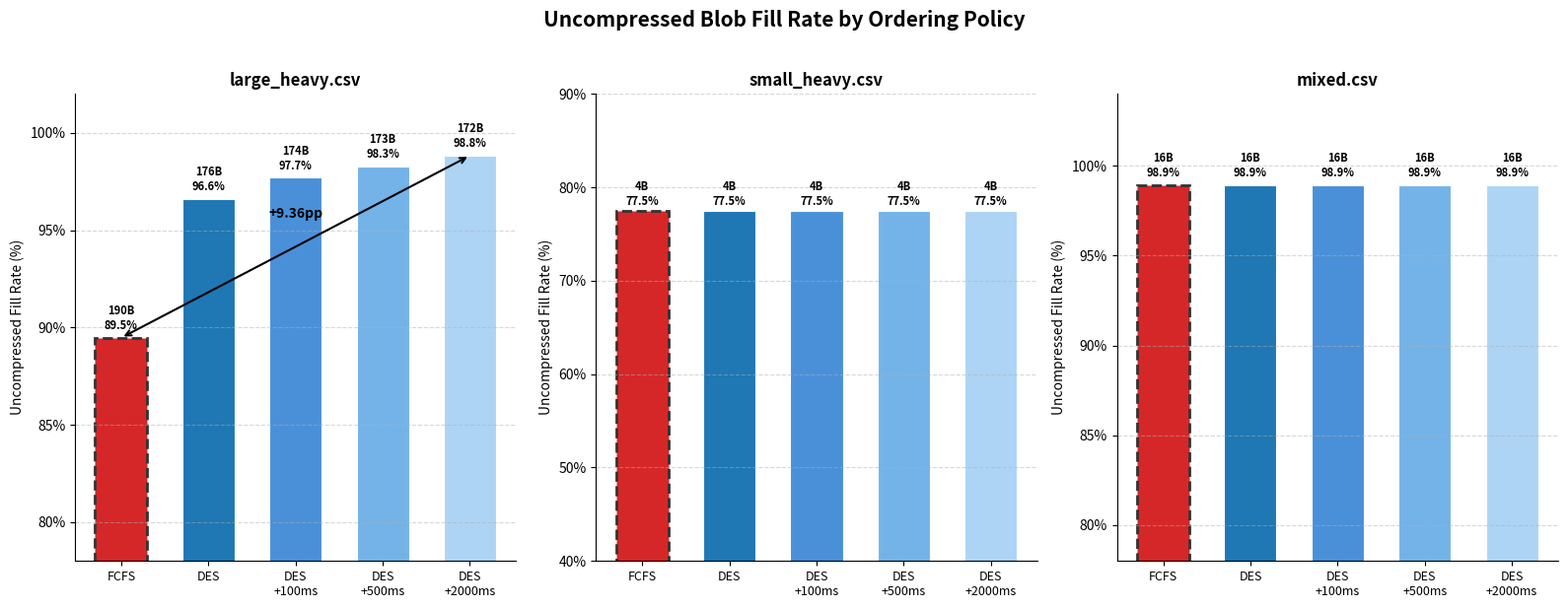
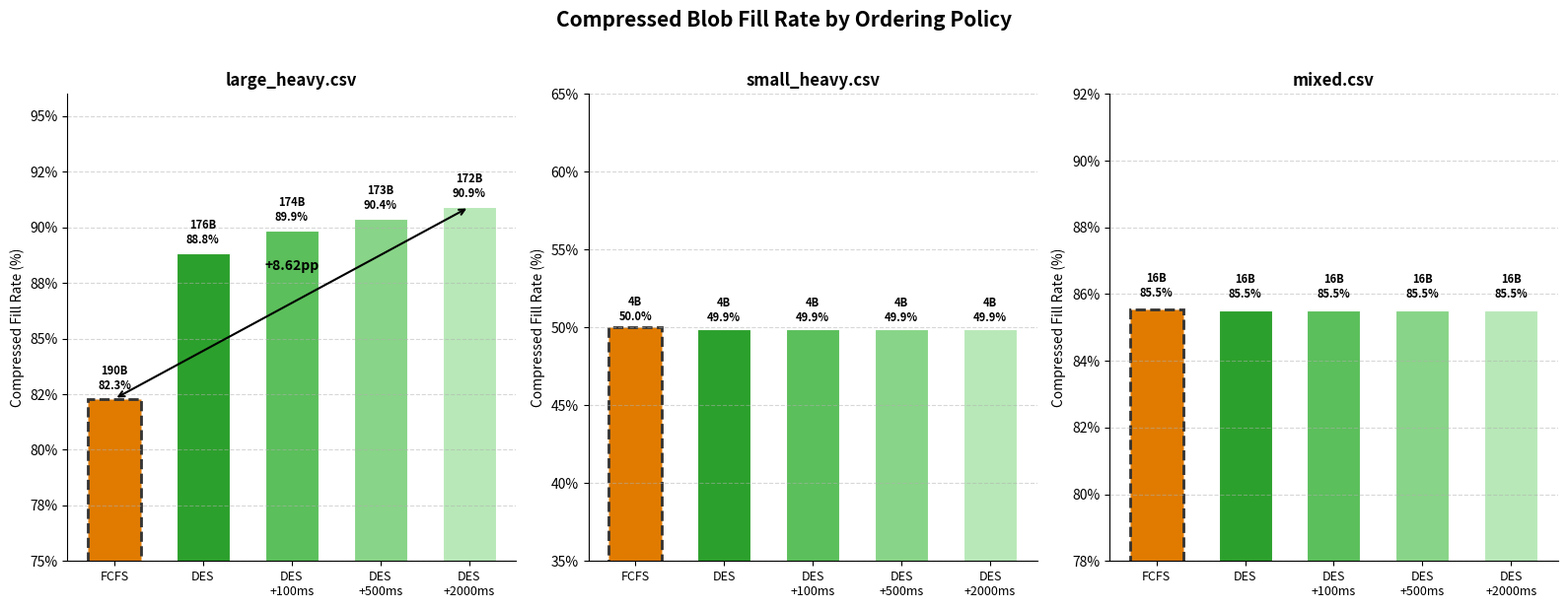
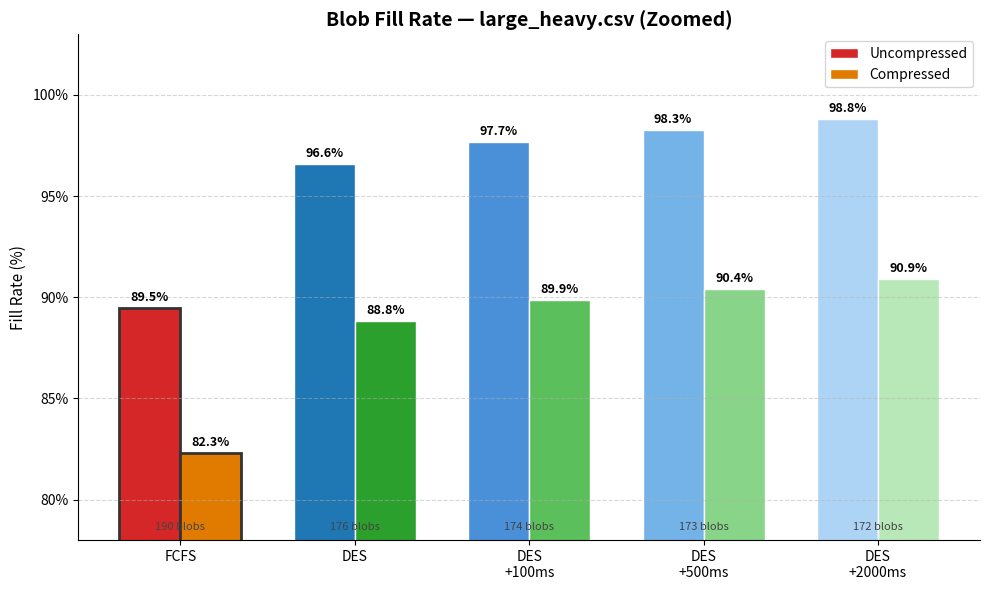
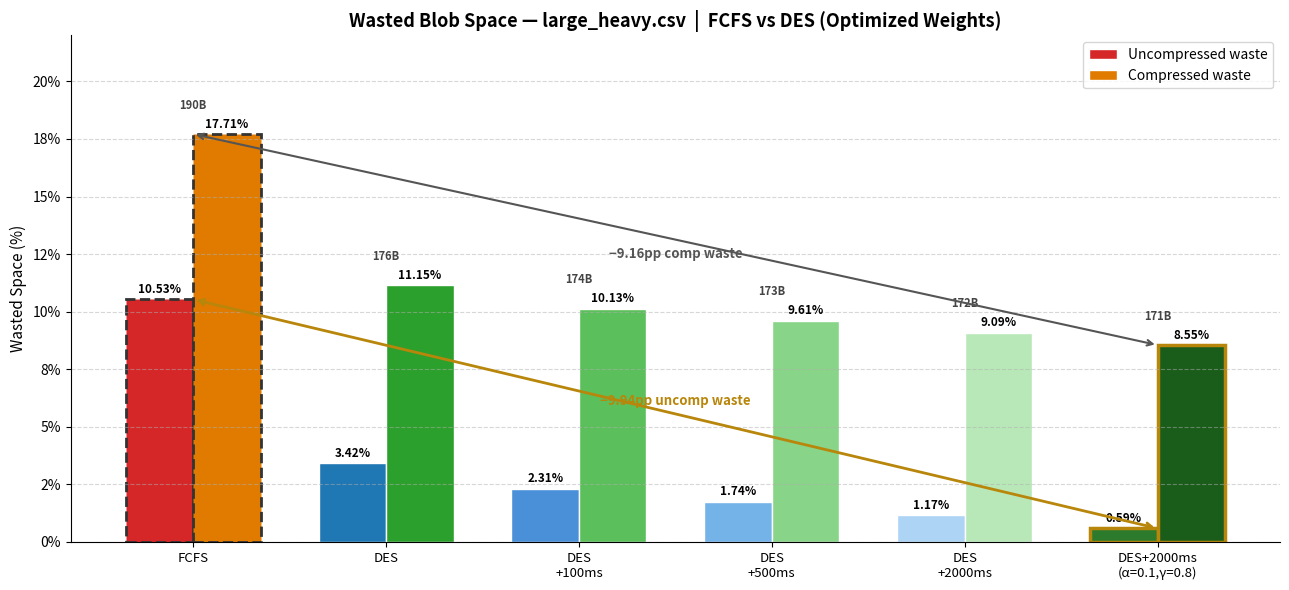

Generate these figures, in order, with matplotlib:
import matplotlib.pyplot as plt
import matplotlib.patches as mpatches
import numpy as np

# ── Data ──────────────────────────────────────────────────────────────────────
policies = ['FCFS', 'DES', 'DES\n+100ms', 'DES\n+500ms', 'DES\n+2000ms']
x = np.arange(len(policies))
width = 0.35

data = {
    'large_heavy': {
        'uncomp': [89.47, 96.58, 97.69, 98.26, 98.83],
        'comp':   [82.29, 88.85, 89.87, 90.39, 90.91],
        'blobs':  [190,   176,   174,   173,   172],
    },
    'small_heavy': {
        'uncomp': [77.49, 77.49, 77.49, 77.49, 77.49],
        'comp':   [50.00, 49.89, 49.89, 49.89, 49.88],
        'blobs':  [4, 4, 4, 4, 4],
    },
    'mixed': {
        'uncomp': [98.93, 98.93, 98.93, 98.93, 98.93],
        'comp':   [85.54, 85.52, 85.52, 85.52, 85.51],
        'blobs':  [16, 16, 16, 16, 16],
    },
}

colors_uncomp = ['#d62728', '#1f77b4', '#4a90d9', '#74b3e8', '#aed4f5']
colors_comp   = ['#e07b00', '#2ca02c', '#5bbf5b', '#88d488', '#b8e8b8']

dataset_labels = {
    'large_heavy': 'large_heavy.csv',
    'small_heavy': 'small_heavy.csv',
    'mixed':       'mixed.csv',
}

y_ranges = {
    'large_heavy': (78, 102),
    'small_heavy': (40, 90),
    'mixed':       (78, 104),
}

# ── Figure 1: Uncompressed Fill Rate ──────────────────────────────────────────
fig, axes = plt.subplots(1, 3, figsize=(16, 6))
fig.suptitle('Uncompressed Blob Fill Rate by Ordering Policy', fontsize=15, fontweight='bold', y=1.02)

for ax, (key, label) in zip(axes, dataset_labels.items()):
    d = data[key]
    bars = ax.bar(x, d['uncomp'], color=colors_uncomp, width=0.6, edgecolor='white', linewidth=0.8)

    # Blob count annotations above each bar
    for bar, blobs, val in zip(bars, d['blobs'], d['uncomp']):
        ax.text(bar.get_x() + bar.get_width() / 2, bar.get_height() + 0.3,
                f'{blobs}B\n{val:.1f}%', ha='center', va='bottom', fontsize=8, fontweight='bold')

    ax.set_title(label, fontsize=12, fontweight='bold')
    ax.set_xticks(x)
    ax.set_xticklabels(policies, fontsize=9)
    ax.set_ylabel('Uncompressed Fill Rate (%)', fontsize=10)
    ax.set_ylim(y_ranges[key])
    ax.yaxis.set_major_formatter(plt.FuncFormatter(lambda v, _: f'{v:.0f}%'))
    ax.grid(axis='y', linestyle='--', alpha=0.5)
    ax.spines['top'].set_visible(False)
    ax.spines['right'].set_visible(False)

    # Highlight FCFS bar with a dashed border
    bars[0].set_edgecolor('#333333')
    bars[0].set_linewidth(2)
    bars[0].set_linestyle('--')

    # Improvement annotation arrow on large_heavy only
    if key == 'large_heavy':
        ax.annotate('', xy=(4, d['uncomp'][4]), xytext=(0, d['uncomp'][0]),
                    arrowprops=dict(arrowstyle='<->', color='black', lw=1.5,
                                   connectionstyle='arc3,rad=0.0'))
        mid_x = 2.0
        mid_y = (d['uncomp'][0] + d['uncomp'][4]) / 2 + 1.5
        ax.text(mid_x, mid_y, f'+{d["uncomp"][4] - d["uncomp"][0]:.2f}pp',
                ha='center', fontsize=10, fontweight='bold', color='black')

plt.tight_layout()
plt.savefig('fill_rate_uncompressed.png', dpi=150, bbox_inches='tight')
print("Saved: fill_rate_uncompressed.png")

# ── Figure 2: Compressed Fill Rate ────────────────────────────────────────────
y_ranges_comp = {
    'large_heavy': (75, 96),
    'small_heavy': (35, 65),
    'mixed':       (78, 92),
}

fig2, axes2 = plt.subplots(1, 3, figsize=(16, 6))
fig2.suptitle('Compressed Blob Fill Rate by Ordering Policy', fontsize=15, fontweight='bold', y=1.02)

for ax, (key, label) in zip(axes2, dataset_labels.items()):
    d = data[key]
    bars = ax.bar(x, d['comp'], color=colors_comp, width=0.6, edgecolor='white', linewidth=0.8)

    for bar, blobs, val in zip(bars, d['blobs'], d['comp']):
        ax.text(bar.get_x() + bar.get_width() / 2, bar.get_height() + 0.3,
                f'{blobs}B\n{val:.1f}%', ha='center', va='bottom', fontsize=8, fontweight='bold')

    ax.set_title(label, fontsize=12, fontweight='bold')
    ax.set_xticks(x)
    ax.set_xticklabels(policies, fontsize=9)
    ax.set_ylabel('Compressed Fill Rate (%)', fontsize=10)
    ax.set_ylim(y_ranges_comp[key])
    ax.yaxis.set_major_formatter(plt.FuncFormatter(lambda v, _: f'{v:.0f}%'))
    ax.grid(axis='y', linestyle='--', alpha=0.5)
    ax.spines['top'].set_visible(False)
    ax.spines['right'].set_visible(False)

    bars[0].set_edgecolor('#333333')
    bars[0].set_linewidth(2)
    bars[0].set_linestyle('--')

    if key == 'large_heavy':
        ax.annotate('', xy=(4, d['comp'][4]), xytext=(0, d['comp'][0]),
                    arrowprops=dict(arrowstyle='<->', color='black', lw=1.5))
        mid_y = (d['comp'][0] + d['comp'][4]) / 2 + 1.5
        ax.text(2.0, mid_y, f'+{d["comp"][4] - d["comp"][0]:.2f}pp',
                ha='center', fontsize=10, fontweight='bold', color='black')

plt.tight_layout()
plt.savefig('fill_rate_compressed.png', dpi=150, bbox_inches='tight')
print("Saved: fill_rate_compressed.png")

# ── Figure 3: large_heavy zoomed — most important graph ───────────────────────
fig3, ax3 = plt.subplots(figsize=(10, 6))
ax3.set_title('Blob Fill Rate — large_heavy.csv (Zoomed)', fontsize=14, fontweight='bold')

d = data['large_heavy']
bars_u = ax3.bar(x - width/2, d['uncomp'], width, label='Uncompressed', color=colors_uncomp, edgecolor='white')
bars_c = ax3.bar(x + width/2, d['comp'],   width, label='Compressed',   color=colors_comp,   edgecolor='white')

for bar, val in zip(bars_u, d['uncomp']):
    ax3.text(bar.get_x() + bar.get_width()/2, bar.get_height() + 0.2,
             f'{val:.1f}%', ha='center', va='bottom', fontsize=9, fontweight='bold')

for bar, val in zip(bars_c, d['comp']):
    ax3.text(bar.get_x() + bar.get_width()/2, bar.get_height() + 0.2,
             f'{val:.1f}%', ha='center', va='bottom', fontsize=9, fontweight='bold')

ax3.set_xticks(x)
ax3.set_xticklabels(policies, fontsize=10)
ax3.set_ylabel('Fill Rate (%)', fontsize=11)
ax3.set_ylim(78, 103)
ax3.yaxis.set_major_formatter(plt.FuncFormatter(lambda v, _: f'{v:.0f}%'))
ax3.grid(axis='y', linestyle='--', alpha=0.5)
ax3.spines['top'].set_visible(False)
ax3.spines['right'].set_visible(False)
ax3.legend(fontsize=10)

# Highlight FCFS
bars_u[0].set_edgecolor('#333333')
bars_u[0].set_linewidth(2)
bars_c[0].set_edgecolor('#333333')
bars_c[0].set_linewidth(2)

# Blob count below x-axis
for i, blobs in enumerate(d['blobs']):
    ax3.text(i, 78.5, f'{blobs} blobs', ha='center', fontsize=8, color='#444444')

plt.tight_layout()
plt.savefig('fill_rate_large_heavy_zoomed.png', dpi=150, bbox_inches='tight')
print("Saved: fill_rate_large_heavy_zoomed.png")

plt.show()

# ── Figure 4: Wasted Space Rate — FCFS vs DES (Optimized Weights) ─────────────
# Inverted metric: 100% - fill rate = wasted blob space
# FCFS is the tall "bad" bar; optimized DES is the shortest bar.
policies_opt = ['FCFS', 'DES', 'DES\n+100ms', 'DES\n+500ms', 'DES\n+2000ms', 'DES+2000ms\n(α=0.1,γ=0.8)']
x_opt = np.arange(len(policies_opt))

uncomp_fill = [89.47, 96.58, 97.69, 98.26, 98.83, 99.41]
comp_fill   = [82.29, 88.85, 89.87, 90.39, 90.91, 91.45]
blobs_opt   = [190,   176,   174,   173,   172,   171]

uncomp_waste = [100 - v for v in uncomp_fill]
comp_waste   = [100 - v for v in comp_fill]

colors_uncomp_waste = ['#d62728', '#1f77b4', '#4a90d9', '#74b3e8', '#aed4f5', '#2c7a2c']
colors_comp_waste   = ['#e07b00', '#2ca02c', '#5bbf5b', '#88d488', '#b8e8b8', '#1a5c1a']

fig4, ax4 = plt.subplots(figsize=(13, 6))
ax4.set_title('Wasted Blob Space — large_heavy.csv  |  FCFS vs DES (Optimized Weights)', fontsize=13, fontweight='bold')

bars_u4 = ax4.bar(x_opt - width/2, uncomp_waste, width, label='Uncompressed waste', color=colors_uncomp_waste, edgecolor='white')
bars_c4 = ax4.bar(x_opt + width/2, comp_waste,   width, label='Compressed waste',   color=colors_comp_waste,   edgecolor='white')

for bar, val in zip(bars_u4, uncomp_waste):
    ax4.text(bar.get_x() + bar.get_width()/2, bar.get_height() + 0.15,
             f'{val:.2f}%', ha='center', va='bottom', fontsize=8.5, fontweight='bold')

for bar, val in zip(bars_c4, comp_waste):
    ax4.text(bar.get_x() + bar.get_width()/2, bar.get_height() + 0.15,
             f'{val:.2f}%', ha='center', va='bottom', fontsize=8.5, fontweight='bold')

ax4.set_xticks(x_opt)
ax4.set_xticklabels(policies_opt, fontsize=9.5)
ax4.set_ylabel('Wasted Space (%)', fontsize=11)
ax4.set_ylim(0, 22)
ax4.yaxis.set_major_formatter(plt.FuncFormatter(lambda v, _: f'{v:.0f}%'))
ax4.grid(axis='y', linestyle='--', alpha=0.5)
ax4.spines['top'].set_visible(False)
ax4.spines['right'].set_visible(False)
ax4.legend(fontsize=10)

# Highlight FCFS with dashed border (the "bad" baseline)
for bar in [bars_u4[0], bars_c4[0]]:
    bar.set_edgecolor('#333333')
    bar.set_linewidth(2)
    bar.set_linestyle('--')

# Highlight optimized bar with gold border (the best result)
for bar in [bars_u4[5], bars_c4[5]]:
    bar.set_edgecolor('#b8860b')
    bar.set_linewidth(2.5)

# Blob count above each group
for i, blobs in enumerate(blobs_opt):
    ax4.text(i, max(uncomp_waste[i], comp_waste[i]) + 1.1,
             f'{blobs}B', ha='center', fontsize=8, color='#444444', fontweight='bold')

# Reduction arrows: FCFS → optimized, pointing downward
ax4.annotate('', xy=(5, uncomp_waste[5]), xytext=(0, uncomp_waste[0]),
             arrowprops=dict(arrowstyle='<->', color='#b8860b', lw=2.0,
                             connectionstyle='arc3,rad=0.0'))
mid_y_u = (uncomp_waste[0] + uncomp_waste[5]) / 2 + 0.4
ax4.text(2.5, mid_y_u, f'−{uncomp_waste[0] - uncomp_waste[5]:.2f}pp uncomp waste',
         ha='center', fontsize=9.5, fontweight='bold', color='#b8860b')

ax4.annotate('', xy=(5, comp_waste[5]), xytext=(0, comp_waste[0]),
             arrowprops=dict(arrowstyle='<->', color='#555555', lw=1.5,
                             connectionstyle='arc3,rad=0.0'))
mid_y_c = (comp_waste[0] + comp_waste[5]) / 2 - 0.8
ax4.text(2.5, mid_y_c, f'−{comp_waste[0] - comp_waste[5]:.2f}pp comp waste',
         ha='center', fontsize=9.5, fontweight='bold', color='#555555')

plt.tight_layout()
plt.savefig('fill_rate_optimized.png', dpi=150, bbox_inches='tight')
print("Saved: fill_rate_optimized.png")
